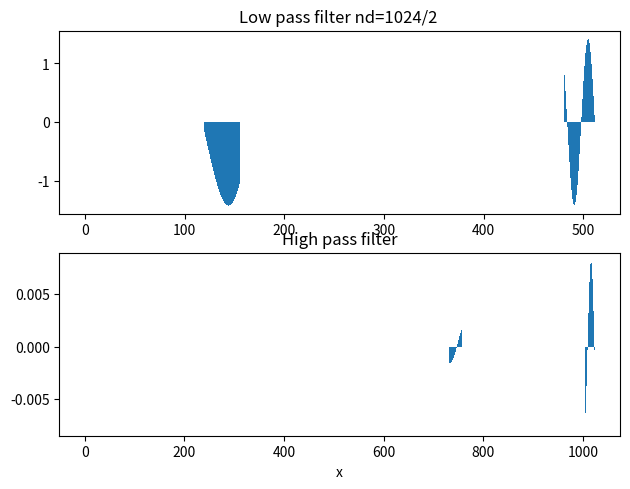
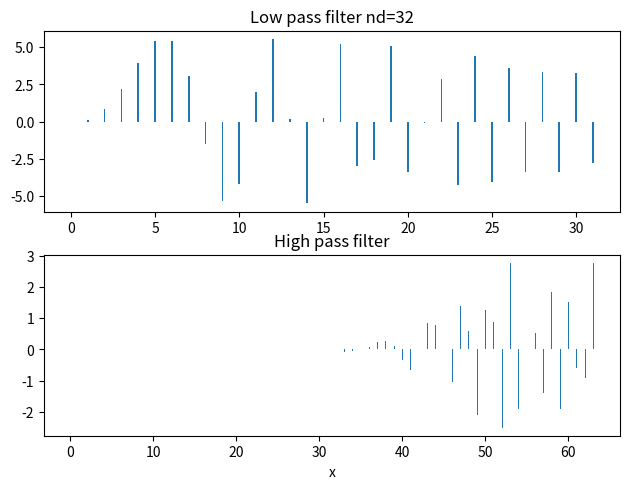
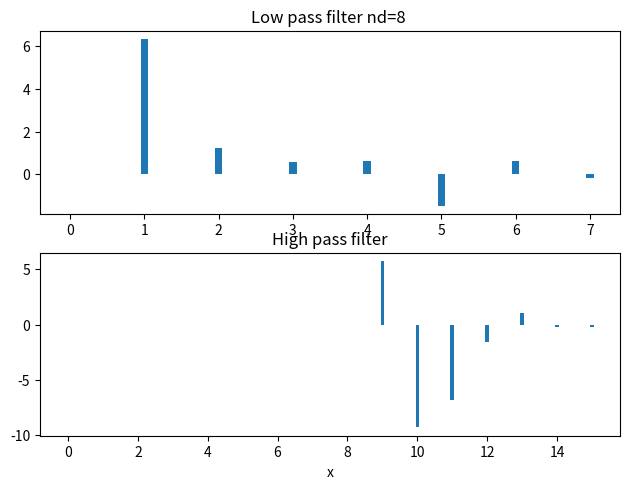
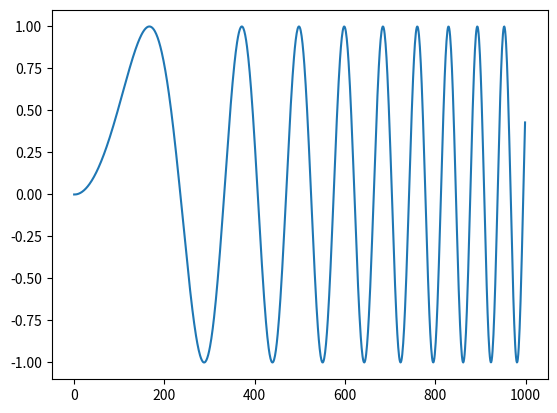

Here is the Python script that generated these plots, in order:
#!/usr/bin/env python3
# -*- coding: utf-8 -*-
"""
Created on Thu Apr 21 21:02:09 2022

@author: williamhutzel
 From "COMPUTATIONAL PHYSICS" & "COMPUTER PROBLEMS in PHYSICS"
    by RH Landau, MJ Paez, and CC Bordeianu (deceased).
    Copyright R Landau, Oregon State Unv, MJ Paez, Univ Antioquia, 
    C Bordeianu, Univ Bucharest, 2020. 
    Please respect copyright & acknowledge our work."""
"""
"""
# DWT.py:  Discrete Wavelet Transform, Daubechies type

from numpy import *
import numpy as np
import matplotlib.pyplot as plt


sq3 = sqrt(3)
fsq2 = 4.0*sqrt(2)
N = 1024                           # N = 2^n 
c0 = (1+sq3)/fsq2
c1 = (3+sq3)/fsq2                  # Daubechies 4 coefficents
c2 = (3-sq3)/fsq2
c3 = (1-sq3)/fsq2
f = zeros( (N + 1), float) 
 
def chirp( xi):                     # chirp signal
    y = sin(60.0*xi**2);
    return y;
                   
inxi = 1.0/N                                  
xi = 0.0
for i in range(1, N + 1):
    f[i] = chirp(xi)                         # Function to TF
    xi   += inxi;  
 
def daube4(f, n, sign):        # DWT if sign >= 0, inverse if sign < 0
    global tr,yl,xl,xh,yh
    tr = zeros( (n + 1), float)      # temporary variable
    yl = zeros( (N + 1), float)        # for low pass filter
    xl = zeros( (N + 1), float) 
    yh = zeros( (N + 1), float)        # for high pass filter
    xh = zeros( (N + 1), float) 
    if n < 4 : return
    mp = int(n/2)                    # midpoint of array
    mp1 = mp + 1                     # midpoint plus one
    if sign >= 0:                    # DWT
        j = 1
        i = 1
        maxx  = n/2
        while j <= n - 3:
            tr[i] = c0*f[j] + c1*f[j+1] + c2*f[j+2] + c3*f[j+3] # low-pass 
            xl[i]=i
            yl[i]=tr[i]
            tr[i+mp] = c3*f[j] - c2*f[j+1] + c1*f[j+2] - c0*f[j+3]  # high-pass
            xh[i+mp]=i+mp
            yh[i+mp]=tr[i+mp]
            i += 1                                  # d coefficents
            j += 2                                  # downsampling
        tr[i] = c0*f[n-1] + c1*f[n] + c2*f[1] + c3*f[2] # low-pass filter
        tr[i+mp] = c3*f[n-1] - c2*f[n] + c1*f[1] - c0*f[2] # high-pass filter
    else:                                               # inverse DWT
        tr[1] = c2*f[mp] + c1*f[n] + c0*f[1] + c3*f[mp1] # low- pass filter
        tr[2] = c3*f[mp] - c0*f[n] + c1*f[1] - c2*f[mp1]# high-pass filter
        j = 3
        for i in range (1, mp):
            tr[j] = c2*f[i] + c1*f[i+mp] + c0*f[i+1] + c3*f[i+mp1]  # low- pass
            j += 1                                                  # upsample
            tr[j] = c3*f[i] - c0*f[i+mp] + c1*f[i+1] - c2*f[i+mp1]  # high-pass
            j += 1;                                     # upsampling
    for i in range(1, n+1):
        f[i] = tr[i]       
 
def pyram(f, n, sign):                       # DWT, replaces f by TF
    if (n < 4): return                       # too few data
    nend = 4                                 # indicates when to stop
    if sign >= 0 :                           # Transform
        nd = n
        while nd >= nend:                    # Downsample filtering 
            daube4(f, nd, sign)
            nd //= 2  
            if nd == 512:
                fig=plt.figure()
                ax1=fig.add_subplot(2,1,1) 
                ax1.bar(xl,yl,0.1)
                plt.title('Low pass filter nd=1024/2 ')
                ax2=fig.add_subplot(2,1,2) 
                ax2.bar(xh,yh,0.1)
                plt.tight_layout()
                plt.xlabel('x')
                plt.title('High pass filter')
            if nd == 32:
                fig1=plt.figure()
                ax3=fig1.add_subplot(2,1,1) 
                ax3.bar(xl,yl,0.1)
                plt.title('Low pass filter nd=32')
                ax4=fig1.add_subplot(2,1,2) 
                ax4.bar(xh,yh,0.1)
                plt.tight_layout()
                plt.xlabel('x')
                plt.title('High pass filter')
            if nd == 8:
                fig2=plt.figure()
                ax5=fig2.add_subplot(2,1,1) 
                ax5.bar(xl,yl,0.1)
                plt.title('Low pass filter nd=8 ')
                ax6=fig2.add_subplot(2,1,2) 
                ax6.bar(xh,yh,0.1)
                plt.tight_layout()
                plt.xlabel('x')
                plt.title('High pass filter')  
    else:     # Inverse TF
        nd=4
        #for nd in range (4, n + 1):        # Upsampling
        while nd<=n+1:
            daube4(f , nd, sign)    
            nd=2*nd

n = 1024                                    # must be 2^m
pyram(f, n, 1)# TF 
n = N
pyram(f, n,  - 1)                          # Inverse TF
figa=plt.figure()
axa=figa.add_subplot(111)
xs=arange(0,1024)
plt.plot(xs[:1000],f[:1000])
plt.show()